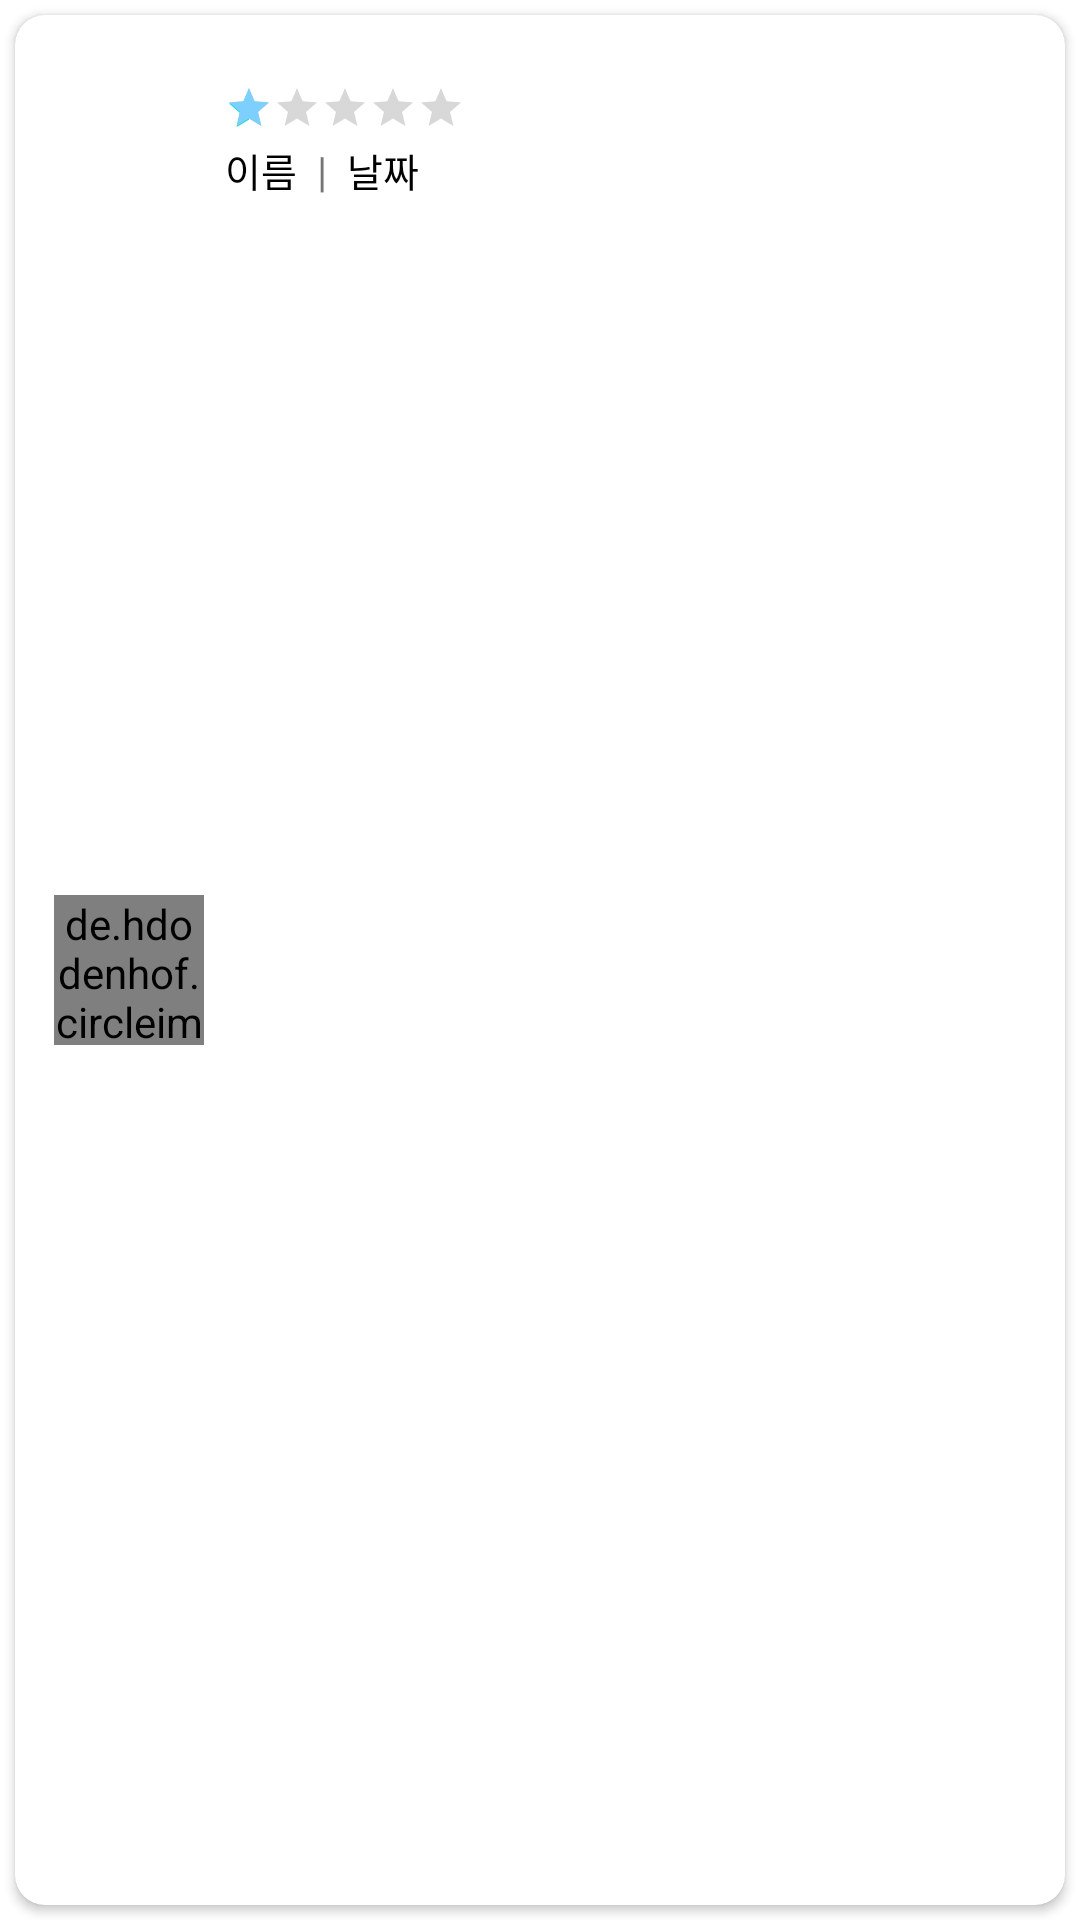

Layout XML and referenced resources for this Android screen:
<!-- AndroidManifest.xml: application theme Theme.Pethotel -->
<!-- res/layout/review_row2.xml -->
<?xml version="1.0" encoding="utf-8"?>
<LinearLayout xmlns:android="http://schemas.android.com/apk/res/android"
    xmlns:app="http://schemas.android.com/apk/res-auto"
    android:layout_width="match_parent"
    android:layout_height="wrap_content"
    android:orientation="vertical">

    <androidx.cardview.widget.CardView
        android:id="@+id/cardView"
        android:layout_width="match_parent"
        android:layout_height="match_parent"
        android:layout_margin="5dp"
        app:cardCornerRadius="10dp"
        app:strokeColor="#666568">

        <LinearLayout
            android:layout_width="match_parent"
            android:layout_height="match_parent"
            android:layout_margin="3dp"
            android:orientation="vertical">

            <LinearLayout
                android:layout_width="match_parent"
                android:layout_height="match_parent"
                android:layout_marginLeft="10dp"
                android:layout_marginTop="10dp"
                android:layout_marginBottom="3dp"
                android:orientation="horizontal">

                <de.hdodenhof.circleimageview.CircleImageView
                    android:id="@+id/imgProfile"
                    android:layout_width="50dp"
                    android:layout_height="50dp"
                    android:layout_gravity="center"
                    android:background="@android:color/transparent"
                    android:src="@drawable/baseline_person_24"
                    app:civ_border_overlay="true" />

                <LinearLayout
                    android:layout_width="match_parent"
                    android:layout_height="wrap_content"
                    android:layout_marginLeft="7dp"
                    android:orientation="vertical">

                    <RatingBar
                        android:id="@+id/ratingBar"
                        style="?android:attr/ratingBarStyleSmall"
                        android:layout_width="wrap_content"
                        android:layout_height="wrap_content"
                        android:layout_marginTop="10dp"
                        android:numStars="5"
                        android:progressTint="#7DCFFD"
                        android:rating="1"
                        android:stepSize="1" />

                    <LinearLayout
                        android:layout_width="match_parent"
                        android:layout_height="wrap_content"
                        android:layout_marginTop="3dp"
                        android:layout_marginBottom="3dp"
                        android:orientation="horizontal">

                        <TextView
                            android:id="@+id/txtUsername"
                            android:layout_width="wrap_content"
                            android:layout_height="wrap_content"
                            android:text="이름"
                            android:textColor="#000000"
                            android:textSize="13sp" />

                        <TextView
                            android:id="@+id/textView11"
                            android:layout_width="wrap_content"
                            android:layout_height="wrap_content"
                            android:text="  |  " />

                        <TextView
                            android:id="@+id/txtDate"
                            android:layout_width="wrap_content"
                            android:layout_height="wrap_content"
                            android:text="날짜"
                            android:textColor="#000000"
                            android:textSize="13sp" />
                    </LinearLayout>

                </LinearLayout>

            </LinearLayout>

            <LinearLayout
                android:layout_width="match_parent"
                android:layout_height="match_parent"
                android:orientation="vertical">

                <ImageView
                    android:id="@+id/imgReview"
                    android:layout_width="70dp"
                    android:layout_height="70dp"
                    android:layout_marginLeft="10dp"
                    android:layout_marginTop="5dp"
                    android:scaleType="centerCrop"
                    android:visibility="gone"
                    app:srcCompat="@drawable/icon3" />

                <TextView
                    android:id="@+id/txtReview"
                    android:layout_width="match_parent"
                    android:layout_height="wrap_content"
                    android:layout_marginLeft="10dp"
                    android:layout_marginTop="5dp"
                    android:layout_marginRight="10dp"
                    android:padding="5dp"
                    android:text="리뷰내용"
                    android:textColor="#000000"
                    android:textSize="13sp" />
            </LinearLayout>
        </LinearLayout>

    </androidx.cardview.widget.CardView>
</LinearLayout>
<!-- resources referenced by this layout -->
<resources>
  <!-- drawable icon3: png bitmap (drawable, 24144 bytes) -->
  <style name="Theme.Pethotel" parent="Theme.MaterialComponents.DayNight.DarkActionBar">
          
          <item name="colorPrimary">@color/purple_500</item>
          <item name="colorPrimaryVariant">@color/purple_700</item>
          <item name="colorOnPrimary">@color/white</item>
          
          <item name="colorSecondary">@color/teal_200</item>
          <item name="colorSecondaryVariant">@color/teal_700</item>
          <item name="colorOnSecondary">@color/black</item>
          
          <item name="android:statusBarColor">?attr/colorPrimaryVariant</item>
          
          <item name="windowNoTitle">true</item>
          <item name="android:windowFullscreen">true</item>
      </style>
  <!-- not gathered from this repository: default colours our renderer supplied (Android Studio template values) -->
  <color name="purple_500">#FF6200EE</color>
  <color name="purple_700">#FF3700B3</color>
  <color name="teal_200">#FF03DAC5</color>
  <color name="teal_700">#FF018786</color>
  <color name="black">#FF000000</color>
  <color name="white">#FFFFFFFF</color>
</resources>
